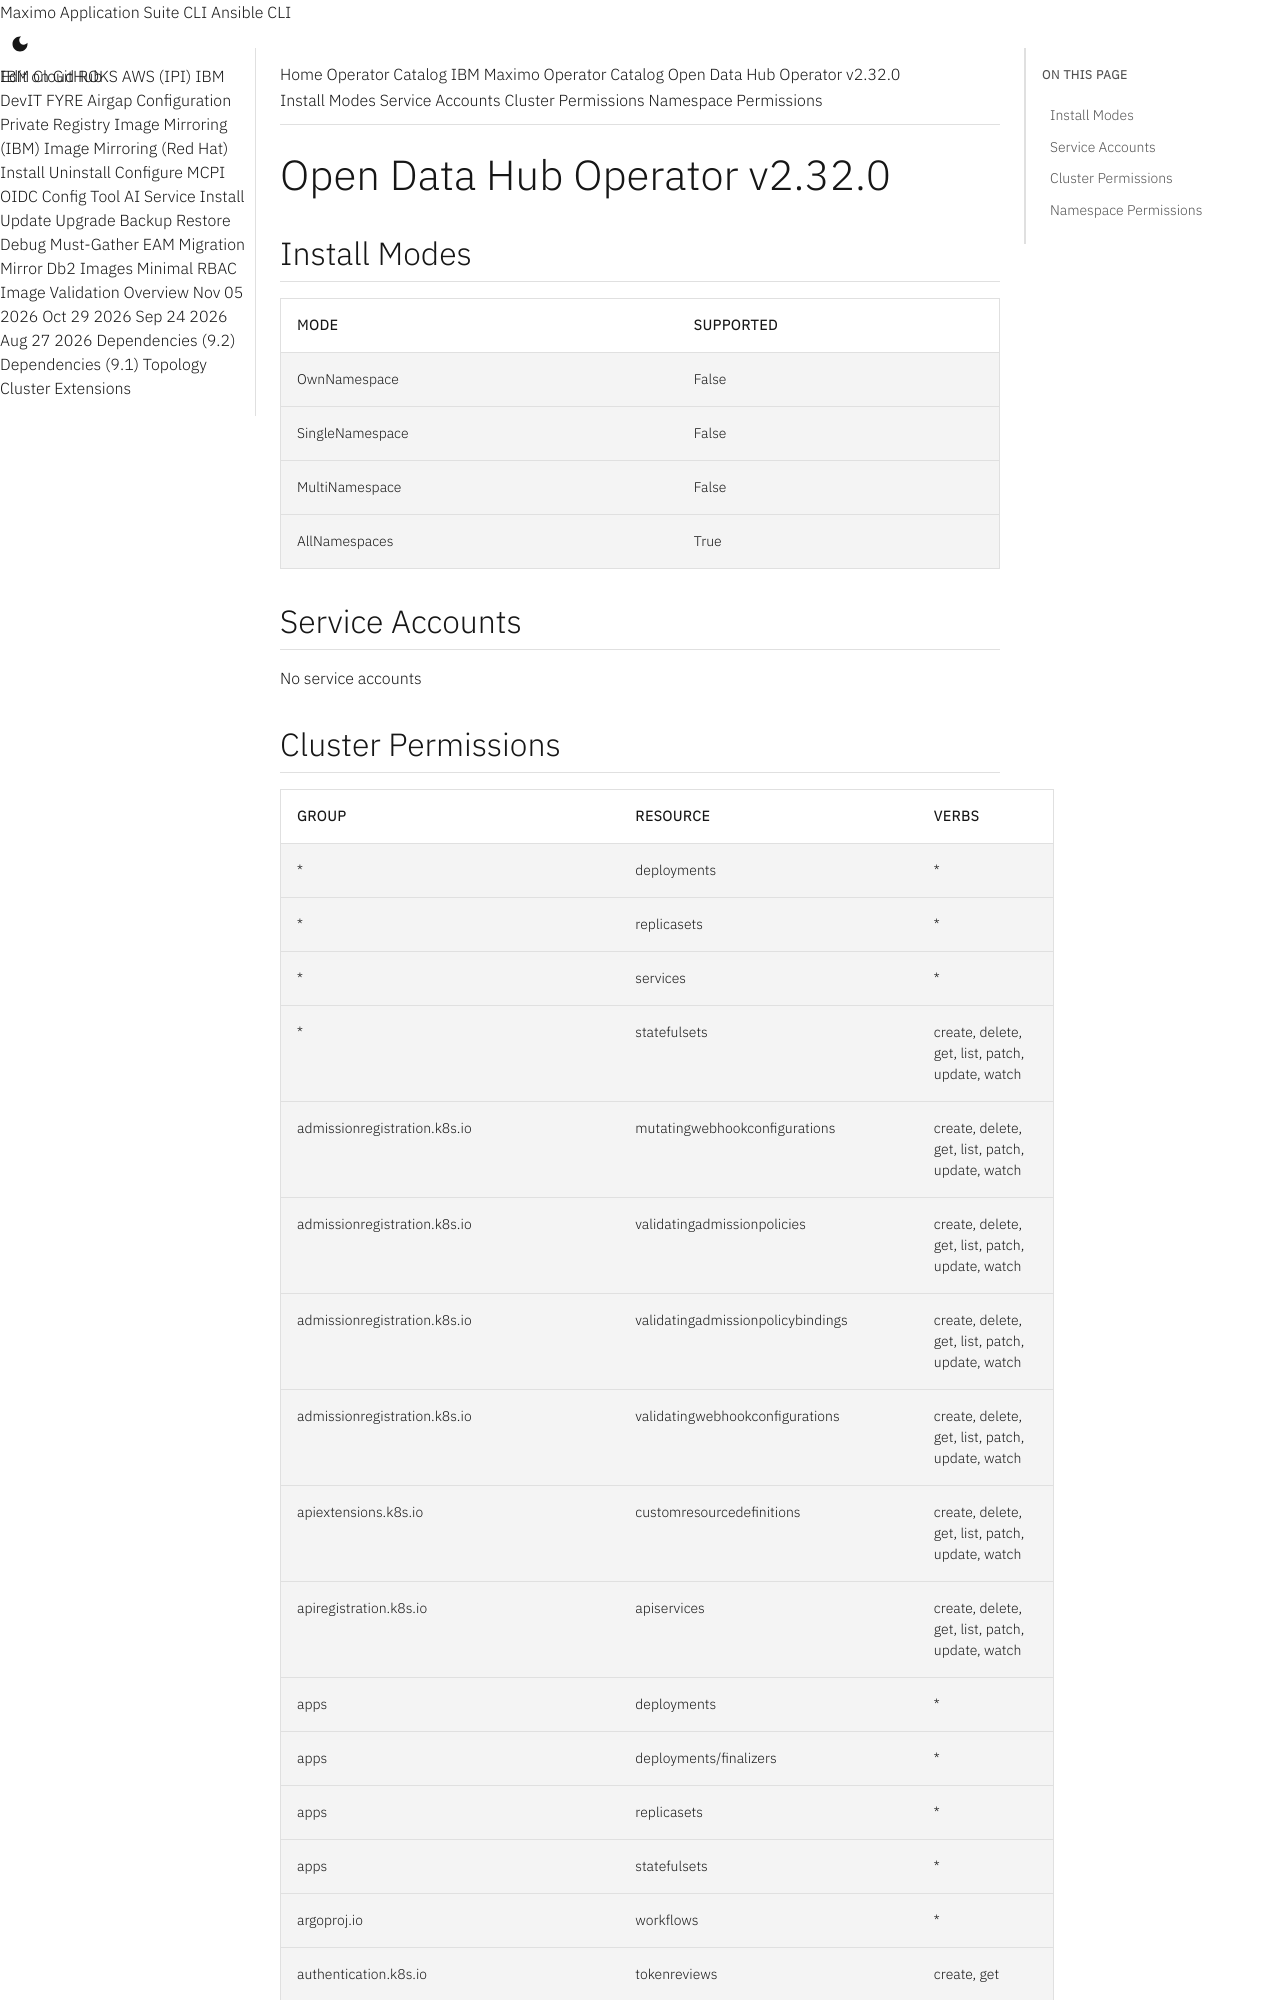

repository: ibm-mas/cli · page: catalogs/packages/opendatahub-operator/2.32.0/index.html · generator: mkdocs

extra_breadcrumb_title_1: Operator Catalog
extra_breadcrumb_title_2: IBM Maximo Operator Catalog
extra_breadcrumb_url_2: ../../../
nav_title: Operator Catalog

Open Data Hub Operator v2.32.0
================================================================================

Install Modes
--------------------------------------------------------------------------------
| Mode                 | Supported |
| :------------------- | :-------- |
| OwnNamespace         | False     |
| SingleNamespace      | False     |
| MultiNamespace       | False     |
| AllNamespaces        | True      |

Service Accounts
--------------------------------------------------------------------------------
No service accounts
